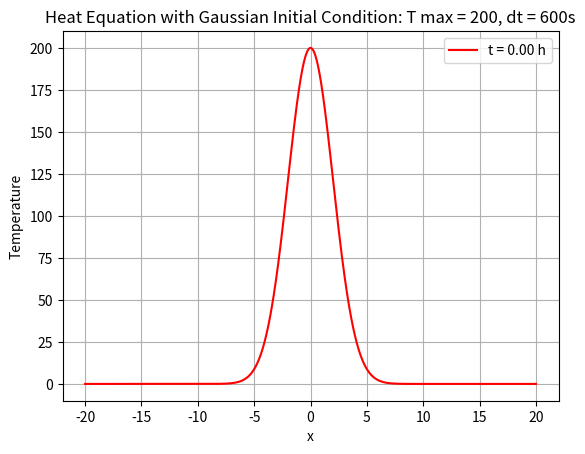

Generate this figure with matplotlib:
'''

Animation of the heat equation with a Gaussian initial condition on an infinite bar.

'''

import numpy as np
import matplotlib.pyplot as plt
import matplotlib.animation as animation


a = 2 # gaussian standard deviation
T_peak = 200 # peak temperature
k = 2.3e-5 # thermal diffusivity (iron)
dt = 600 # time step in seconds
time_counting = 10 # milliseconds

def HeatFunction(x,t):
    return (a*T_peak)/(np.sqrt(2*k*t+a**2))*np.exp(-1/(4*k*t+2*a**2) * x**2)

x = np.linspace(-20,20,1000)
t = 0

fig, ax = plt.subplots()
line, = ax.plot(x, HeatFunction(x,0), color='red',  label=f't = {t} s')
legend = ax.legend()

def init():
    # Initialize the animation frame
    global t
    t = 0  # Reset the time to zero
    line.set_ydata(HeatFunction(x, t))
    legend.get_texts()[0].set_text(f't = {t / 3600:.2f} h')
    return line, legend

def animate(i):
    global t
    if i != 0:  # skip incrementing t for the first frame
        t += dt
    line.set_ydata(HeatFunction(x,t))
    legend.get_texts()[0].set_text(f't = {t/3600:.2f} h')
    return line, legend

ani = animation.FuncAnimation(fig, animate, init_func=init, interval=time_counting, blit=True, save_count=100)

plt.xlabel('x')
plt.ylabel('Temperature')
plt.title(f'Heat Equation with Gaussian Initial Condition: T max = {T_peak}, dt = {dt}s')
plt.grid(True)

plt.show()